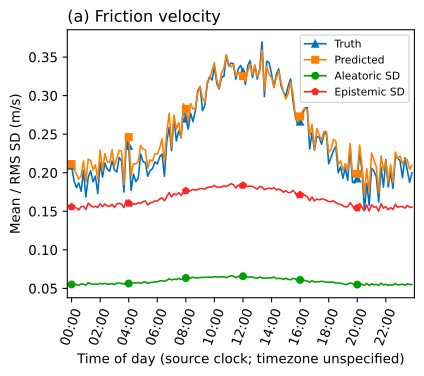

Data behind this chart, as committed beside it:
target, minute_of_day, count, observed_mean, predicted_mean, aleatoric_sd, epistemic_sd
friction_velocity:surface:m_s-1, 0, 79, 0.2091, 0.2112, 0.05516, 0.1557
friction_velocity:surface:m_s-1, 10, 57, 0.1901, 0.2054, 0.05496, 0.1548
friction_velocity:surface:m_s-1, 20, 69, 0.1806, 0.1986, 0.05503, 0.1545
friction_velocity:surface:m_s-1, 30, 75, 0.1868, 0.1916, 0.05379, 0.1517
friction_velocity:surface:m_s-1, 40, 84, 0.176, 0.1959, 0.05582, 0.156
friction_velocity:surface:m_s-1, 50, 72, 0.2028, 0.2152, 0.05545, 0.1567
friction_velocity:surface:m_s-1, 60, 90, 0.1685, 0.1885, 0.05427, 0.1524
friction_velocity:surface:m_s-1, 70, 73, 0.1939, 0.2177, 0.05735, 0.1605
friction_velocity:surface:m_s-1, 80, 71, 0.2026, 0.2159, 0.05606, 0.1577
friction_velocity:surface:m_s-1, 90, 77, 0.1882, 0.2036, 0.05534, 0.1555
friction_velocity:surface:m_s-1, 100, 76, 0.1956, 0.2102, 0.05558, 0.1566
friction_velocity:surface:m_s-1, 110, 60, 0.1731, 0.1921, 0.05542, 0.1549
friction_velocity:surface:m_s-1, 120, 87, 0.2128, 0.2293, 0.05654, 0.1597
friction_velocity:surface:m_s-1, 130, 72, 0.1943, 0.2015, 0.05579, 0.1561
friction_velocity:surface:m_s-1, 140, 73, 0.2127, 0.2249, 0.05656, 0.1594
friction_velocity:surface:m_s-1, 150, 71, 0.2046, 0.2141, 0.0556, 0.1568
friction_velocity:surface:m_s-1, 160, 87, 0.202, 0.2131, 0.0556, 0.1566
friction_velocity:surface:m_s-1, 170, 61, 0.2153, 0.2299, 0.05629, 0.1591
friction_velocity:surface:m_s-1, 180, 62, 0.2037, 0.2079, 0.05498, 0.155
friction_velocity:surface:m_s-1, 190, 68, 0.2009, 0.2184, 0.05683, 0.1595
friction_velocity:surface:m_s-1, 200, 65, 0.2197, 0.2289, 0.05697, 0.1604
friction_velocity:surface:m_s-1, 210, 84, 0.2153, 0.228, 0.05637, 0.1592
friction_velocity:surface:m_s-1, 220, 70, 0.175, 0.1848, 0.05565, 0.1548
friction_velocity:surface:m_s-1, 230, 65, 0.242, 0.2497, 0.05833, 0.1645
friction_velocity:surface:m_s-1, 240, 59, 0.2349, 0.2462, 0.05635, 0.1604
friction_velocity:surface:m_s-1, 250, 74, 0.1771, 0.1967, 0.05614, 0.1566
friction_velocity:surface:m_s-1, 260, 76, 0.1982, 0.2118, 0.05727, 0.1599
friction_velocity:surface:m_s-1, 270, 74, 0.1884, 0.2113, 0.05692, 0.1592
friction_velocity:surface:m_s-1, 280, 78, 0.1927, 0.2142, 0.05778, 0.161
friction_velocity:surface:m_s-1, 290, 82, 0.2242, 0.2353, 0.0566, 0.1603
friction_velocity:surface:m_s-1, 300, 66, 0.2143, 0.2308, 0.05797, 0.1625
friction_velocity:surface:m_s-1, 310, 66, 0.2129, 0.2295, 0.05846, 0.1634
friction_velocity:surface:m_s-1, 320, 71, 0.1955, 0.2063, 0.05662, 0.1582
friction_velocity:surface:m_s-1, 330, 72, 0.2025, 0.2168, 0.05766, 0.1609
friction_velocity:surface:m_s-1, 340, 76, 0.2053, 0.215, 0.05802, 0.1615
friction_velocity:surface:m_s-1, 350, 63, 0.214, 0.2246, 0.05862, 0.1634
friction_velocity:surface:m_s-1, 360, 72, 0.2114, 0.2241, 0.05854, 0.1631
friction_velocity:surface:m_s-1, 370, 73, 0.2207, 0.2319, 0.05966, 0.1659
friction_velocity:surface:m_s-1, 380, 84, 0.2243, 0.2439, 0.0601, 0.1676
friction_velocity:surface:m_s-1, 390, 80, 0.1955, 0.2133, 0.05913, 0.1636
friction_velocity:surface:m_s-1, 400, 70, 0.241, 0.2534, 0.0605, 0.169
friction_velocity:surface:m_s-1, 410, 89, 0.2586, 0.2773, 0.06245, 0.1743
friction_velocity:surface:m_s-1, 420, 76, 0.2286, 0.2336, 0.06104, 0.1686
friction_velocity:surface:m_s-1, 430, 77, 0.2728, 0.2746, 0.062, 0.173
friction_velocity:surface:m_s-1, 440, 74, 0.2412, 0.2563, 0.06167, 0.1712
friction_velocity:surface:m_s-1, 450, 85, 0.2542, 0.2651, 0.06286, 0.1741
friction_velocity:surface:m_s-1, 460, 62, 0.2453, 0.245, 0.06163, 0.1705
friction_velocity:surface:m_s-1, 470, 83, 0.2859, 0.2895, 0.06235, 0.1749
friction_velocity:surface:m_s-1, 480, 79, 0.27, 0.2826, 0.06349, 0.1766
friction_velocity:surface:m_s-1, 490, 79, 0.2566, 0.2662, 0.06354, 0.1755
friction_velocity:surface:m_s-1, 500, 69, 0.2771, 0.2898, 0.06328, 0.1767
friction_velocity:surface:m_s-1, 510, 67, 0.2664, 0.2826, 0.06451, 0.1786
friction_velocity:surface:m_s-1, 520, 77, 0.2803, 0.2838, 0.06387, 0.1773
friction_velocity:surface:m_s-1, 530, 73, 0.3062, 0.3038, 0.06368, 0.1782
friction_velocity:surface:m_s-1, 540, 78, 0.3118, 0.3115, 0.06409, 0.1796
friction_velocity:surface:m_s-1, 550, 81, 0.2803, 0.2968, 0.06448, 0.1794
friction_velocity:surface:m_s-1, 560, 60, 0.2875, 0.2917, 0.06427, 0.1787
friction_velocity:surface:m_s-1, 570, 82, 0.315, 0.3182, 0.06457, 0.181
friction_velocity:surface:m_s-1, 580, 91, 0.3249, 0.3214, 0.06469, 0.1813
friction_velocity:surface:m_s-1, 590, 68, 0.3202, 0.3332, 0.0644, 0.1817
... 84 more rows
